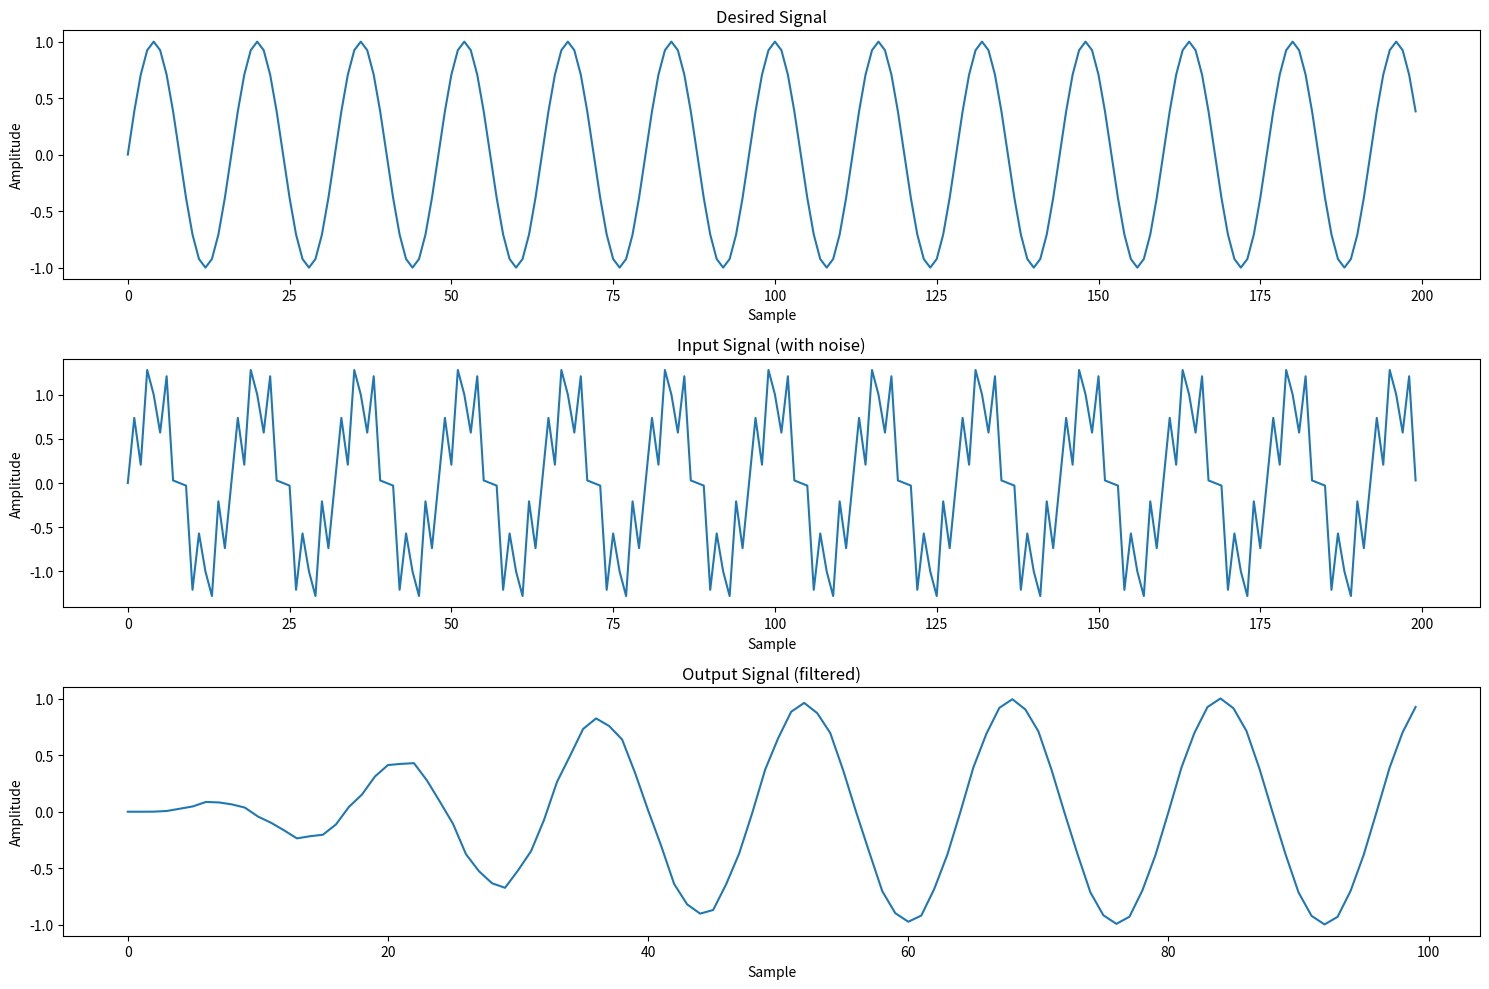

The script that saved this image:
import numpy as np
import matplotlib.pyplot as plt

# Define constants
N = 100        # Length of signal
M = 32        # Number of filter coefficients
MU = 0.01       # Step size (learning rate)

fs = 8000  # Sampling rate (Hz)
# t = np.arange(0, 0.05, 1.0/fs)  # Time vector (50 milliseconds for better visualization)
# print(t) 0.001125
t = np.arange(0, 0.025, 1.0/fs)
# print(len(t))
# print(t)
# t1 = np.arange(0, 10, 2)
# print(t1)
# print(1.0/fs)
# Generate a clean sine wave (signal frequency 500 Hz)
f_signal = 500  # Signal frequency (Hz)
clean_signal = np.sin(2 * np.pi * f_signal * t)

# Generate high-frequency noise (frequency 3000 Hz)
f_noise = 3000  # Noise frequency (Hz)
noise = 0.5 * np.sin(2 * np.pi * f_noise * t)

# Add noise to the clean signal
noisy_signal = clean_signal + noise

# print(noisy_signal)


def lms_filter(x, d):
    # Initialize variables
    w = np.zeros(M)
    y = np.zeros(N)
    e = np.zeros(N)
    
    # LMS filter algorithm
    for n in range(N):
        # Calculate the filter output y[n]
        y[n] = sum(w[i] * x[n - i] for i in range(M) if n - i >= 0)
        
        # Calculate the error e[n]
        e[n] = d[n] - y[n]
        
        # Update the filter weights w[i]
        for i in range(M):
            if n - i >= 0:
                w[i] += MU * e[n] * x[n - i]
    
    return y, e, w

# Apply LMS filter
y, e, w = lms_filter( noisy_signal, clean_signal)

print(y)

# Plot the signals
plt.figure(figsize=(15, 10))

plt.subplot(3, 1, 1)
plt.plot(clean_signal)
plt.title('Desired Signal')
plt.xlabel('Sample')
plt.ylabel('Amplitude')

plt.subplot(3, 1, 2)
plt.plot(noisy_signal)
plt.title('Input Signal (with noise)')
plt.xlabel('Sample')
plt.ylabel('Amplitude')

plt.subplot(3, 1, 3)
plt.plot(y)
plt.title('Output Signal (filtered)')
plt.xlabel('Sample')
plt.ylabel('Amplitude')

plt.tight_layout()
plt.show()
